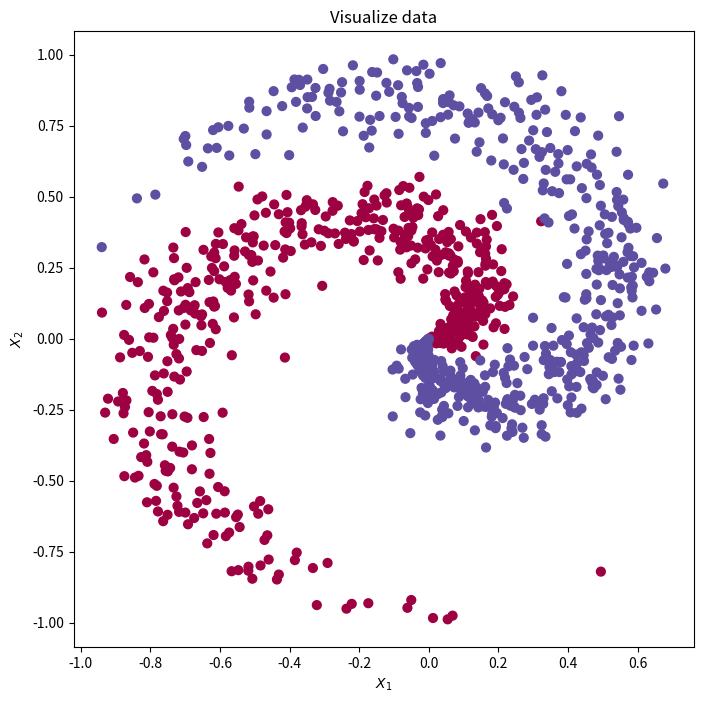
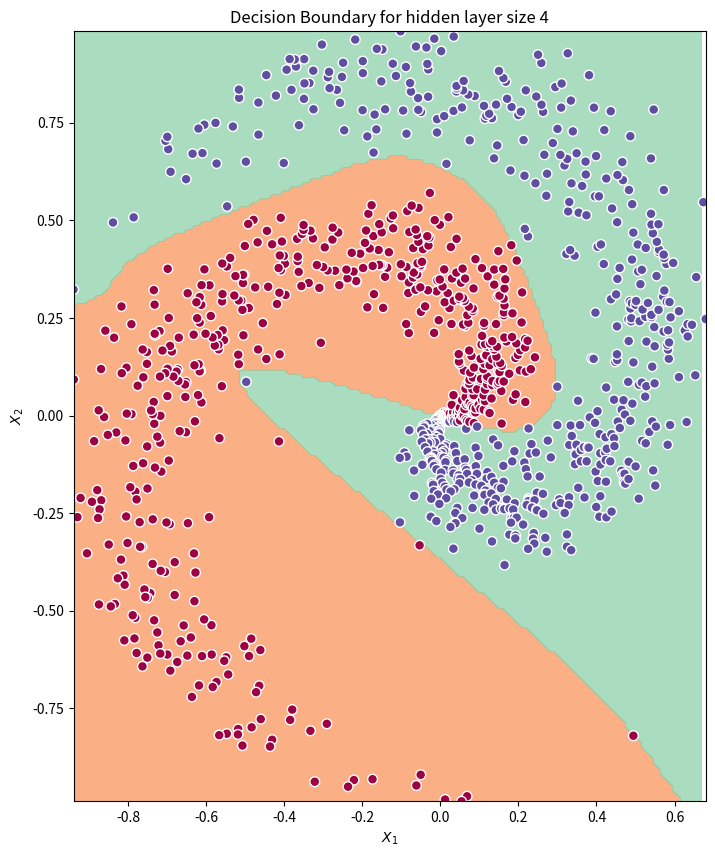

Generate these figures, in order, with matplotlib: (Note: this script raises an exception after producing the figures.)
#!/usr/bin/env python
# coding: utf-8

import numpy as np
import matplotlib.pyplot as plt
import copy as copy 

np.random.seed(42) #

def create_spiral():
    '''Creates data points and a spiral graph with the below N,D,K parameters. 
        The numbers are not input by the user for simplicity in for this assignment'''
    
    N = 500 # number of points per class
    D = 2 # dimensionality 
    K = 2 # number of spokes

    X = np.zeros((N*K,D)) # data matrix (each row = single example)
    Y = np.zeros(N*K, dtype='int') # class labels

    for j in range(K):
        ix = range(N*j,N*(j+1))
        r = np.linspace(0, 1, N) # radius
        t = np.linspace(j*4.2, (j+1)*4.2, N) + np.random.randn(N)*0.4# theta
        X[ix] = np.c_[r*np.cos(t), r*np.sin(t)]
        Y[ix] = (0 if j % 2 == 0 else 1)

    X = copy.deepcopy(X.T)
    Y = copy.deepcopy(Y.reshape(-1,1).T)
    fig, ax = plt.subplots(1,1, figsize=(8,8))
    
    # lets visualize the data:
    ax.scatter(X[0, :], X[1, :], c=Y.ravel(), s=40, cmap=plt.cm.Spectral)
    ax.set_xlabel('$X_1$')
    ax.set_ylabel('$X_2$')
    ax.set_title('Visualize data')
    plt.show()
    
    return X, Y

def layer_sizes(X, Y, n_h=4):
    """
    Arguments:
    X -- input dataset of shape (input size, number of examples)
    Y -- labels of shape (output size, number of examples)
    
    Returns:
    n_x -- the size of the input layer
    n_h -- the size of the hidden layer
    n_y -- the size of the output layer
    """

    n_x = X.shape[0] # size of input layer
    n_h = n_h
    n_y = Y.reshape(-1,1).T.shape[0] # size of output layer

    return (n_x, n_h, n_y)

def initialize_parameters(n_x, n_h, n_y):
    """
    Argument:
    n_x -- size of the input layer
    n_h -- size of the hidden layer
    n_y -- size of the output layer
    
    Returns:
    params -- python dictionary containing your parameters:
                    W1 -- weight matrix of shape (n_h, n_x)
                    b1 -- bias vector of shape (n_h, 1)
                    W2 -- weight matrix of shape (n_y, n_h)
                    b2 -- bias vector of shape (n_y, 1)
    """
    
    np.random.seed(42) # we set up a seed so that your output matches ours although the initialization is random.

    W1 = np.random.randn(n_h, n_x) * 0.01
    b1 = np.zeros((n_h,1))
    
    W2 = np.random.randn(n_y, n_h) * 0.01
    b2 = np.zeros((n_y,1))
    
    assert (W1.shape == (n_h, n_x))
    assert (b1.shape == (n_h, 1))
    assert (W2.shape == (n_y, n_h))
    assert (b2.shape == (n_y, 1))
    
    parameters = {"W1": W1,
                  "b1": b1,
                  "W2": W2,
                  "b2": b2}
    
    return parameters

def sigmoid(x):
    '''activation function'''
    z = 1/(1 + np.exp(-x))
    return z

def forward_propagation(X, parameters):
    """
    Argument:
    X -- input data of size (n_x, m)
    parameters -- python dictionary containing your parameters (output of initialization function)
    
    Returns:
    A2 -- The sigmoid output of the second activation
    cache -- a dictionary containing "Z1", "A1", "Z2" and "A2"
    """
    # Retrieve each parameter from the dictionary "parameters"
    W1 = parameters['W1']
    b1 = parameters['b1']
    W2 = parameters['W2']
    b2 = parameters['b2']
    
    ### END CODE HERE ###
    
    # Implement Forward Propagation
    Z1 = np.dot(W1,X) + b1
    A1 = np.tanh(Z1)
    Z2 = np.dot(W2,A1) + b2
    A2 = sigmoid(Z2)
    
    assert(A2.shape == (1, X.shape[1]))
    
    cache = {"Z1": Z1,
             "A1": A1,
             "Z2": Z2,
             "A2": A2}
    
    return A2, cache

def compute_cost(A2, Y):
    """
    Computes the cross-entropy cost given in equation (13)
    
    Arguments:
    A2 -- The sigmoid output of the second activation, of shape (1, number of examples)
    Y -- "true" labels vector of shape (1, number of examples)
    
    Returns:
    cost -- cross-entropy cost given equation (13)
    """
    
    m = Y.shape[1] # number of example

    # Compute the cross-entropy cost
    logprobs = np.dot(Y,np.log(A2).T) + np.dot((1-Y),np.log((1-A2)).T)
    cost = -logprobs/m

    cost = float(np.squeeze(cost))  # makes sure cost is the dimension we expect. E.g., turns [[17]] into 17 
    assert(isinstance(cost, float))
    
    return cost

def backward_propagation(parameters, cache, X, Y):
    """
    Implement the backward propagation using the instructions above.
    
    Arguments:
    parameters -- python dictionary containing our parameters 
    cache -- a dictionary containing "Z1", "A1", "Z2" and "A2".
    X -- input data of shape (2, number of examples)
    Y -- "true" labels vector of shape (1, number of examples)
    
    Returns:
    grads -- python dictionary containing your gradients with respect to different parameters
    """
    m = X.shape[1]
    
    # First, retrieve W1 and W2 from the dictionary "parameters".
    W1 = parameters['W1']
    W2 = parameters['W2']

    # Retrieve also A1 and A2 from dictionary "cache".
    A1 = cache['A1']
    A2 = cache['A2']

    # Backward propagation: calculate dW1, db1, dW2, db2. 
    dZ2 = A2 - Y
    dW2 = (1/m) * np.dot(dZ2,A1.T)
    db2 = (1/m) * np.sum(dZ2,axis=1, keepdims=True)
    dZ1 = np.dot(W2.T, dZ2) * (1 - np.power(A1, 2))
    dW1 = (1/m) * np.dot(dZ1, X.T)
    db1 = (1/m) * np.sum(dZ1, axis=1, keepdims=True)

    grads = {"dW1": dW1,
             "db1": db1,
             "dW2": dW2,
             "db2": db2}
    
    return grads

def update_parameters(parameters, grads, learning_rate = 1.2):
    """
    Updates parameters using the gradient descent update rule given above
    
    Arguments:
    parameters -- python dictionary containing your parameters 
    grads -- python dictionary containing your gradients 
    
    Returns:
    parameters -- python dictionary containing your updated parameters 
    """
    # Retrieve each parameter from the dictionary "parameters"
    W1 = parameters['W1']
    b1 = parameters['b1']
    W2 = parameters['W2']
    b2 = parameters['b2']

    # Retrieve each gradient from the dictionary "grads"
    dW1 = grads['dW1']
    db1 = grads['db1']
    dW2 = grads['dW2']
    db2 = grads['db2']

    # Update rule for each parameter
    W1 = W1 - learning_rate*dW1
    b1 = b1 - learning_rate*db1
    W2 = W2 - learning_rate*dW2
    b2 = b2 - learning_rate*db2

    parameters = {"W1": W1,
                  "b1": b1,
                  "W2": W2,
                  "b2": b2}
    
    return parameters

def nn_model(X, Y, n_h, num_iterations = 10000, print_cost=False):
    """
    Arguments:
    X -- dataset of shape (2, number of examples)
    Y -- labels of shape (1, number of examples)
    n_h -- size of the hidden layer
    num_iterations -- Number of iterations in gradient descent loop
    print_cost -- if True, print the cost every 1000 iterations
    
    Returns:
    parameters -- parameters learnt by the model. They can then be used to predict.
    """
    
    np.random.seed(42)
    n_x, n_h, n_y = layer_sizes(X, Y, n_h=n_h)
    
    # Initialize parameters
    parameters = initialize_parameters(n_x, n_h, n_y)

    # Loop (gradient descent)
    for i in range(0, num_iterations):
         
        # Forward propagation. Inputs: "X, parameters". Outputs: "A2, cache".
        A2, cache = forward_propagation(X, parameters)
        
        # Cost function. Inputs: "A2, Y, parameters". Outputs: "cost".
        cost = compute_cost(A2, Y)
 
        # Backpropagation. Inputs: "parameters, cache, X, Y". Outputs: "grads".
        grads = backward_propagation(parameters, cache, X, Y)
 
        # Gradient descent parameter update. Inputs: "parameters, grads". Outputs: "parameters".
        parameters = update_parameters(parameters, grads, learning_rate = 1.2)

        # Print the cost every 1000 iterations
        if print_cost and i % 1000 == 0:
            print ("Cost after iteration %i: %f" %(i, cost))

    return parameters


def predict(parameters, X):
    """
    Using the learned parameters, predicts a class for each example in X
    
    Arguments:
    parameters -- python dictionary containing your parameters 
    X -- input data of size (n_x, m)
    
    Returns
    predictions -- vector of predictions of our model (red: 0 / blue: 1)
    """
    
    # Computes probabilities using forward propagation, and classifies to 0/1 using 0.5 as the threshold.
    A2, cache = forward_propagation(X, parameters)
    threshold = 0.5 
    predictions = (A2 > threshold)
    
    return predictions

def plot_decision_boundary_NN(func, x_input, y_input, ax=None):
    xx_1, xx_2 = np.mgrid[np.min(x_input[:,0]):np.max(x_input[:,0]):.01, np.min(x_input[:,1]):np.max(x_input[:,1]):.01]
    grid = np.c_[xx_1.ravel(), xx_2.ravel()].T
    y_pred_grid = func(grid).reshape(xx_1.shape)
    y_pred = func(x_input.T)
    
    if ax == None:
        fig, ax = plt.subplots(1,1, figsize=(10,10))
        
    contour = ax.contourf(xx_1, xx_2, y_pred_grid, alpha=0.7, cmap="Spectral")
    ax.scatter(x_input[:,0], x_input[:, 1], c=y_pred, s=50, cmap="Spectral", edgecolor="white", linewidth=1)
    
    lims = [np.min([ax.get_xlim(), ax.get_ylim()]),  # min of both axes
            np.max([ax.get_xlim(), ax.get_ylim()]),  # max of both axes
            ]
    ax.set(aspect='equal', 
           xlim=(np.min(x_input[:,0]), np.max(x_input[:,0])), ylim=(np.min(x_input[:,1]),np.max(x_input[:,1])),
           xlabel="$X_1$", ylabel="$X_2$")
    return ax



if __name__ == "__main__":
    print()
    input("This script creates a 2D, 2 spoke spiral of 500 points and uses a basic neural net to determine a decision boundary and classify the data points into 2 groups. Output graphs and text will be displayed. Close graph windows to continue script. Press ENTER to continue: ")
    
    X, Y = create_spiral()
    (n_x, n_h, n_y) = layer_sizes(X, Y)
    print()
    print("The size of the input layer is: n_x = " + str(n_x))
    print("The size of the hidden layer is: n_h = " + str(n_h))
    print("The size of the output layer is: n_y = " + str(n_y))
    print()
    print("Training neural net. Loss display:")
    parameters = nn_model(X, Y, n_h = 4, num_iterations = 15000, print_cost=True)
    print()
    plot_decision_boundary_NN(lambda x: predict(parameters, x), X.T, Y.T)
    plt.title("Decision Boundary for hidden layer size " + str(4))
    plt.show()
 
    predictions = predict(parameters, X)
    print ('Accuracy: %d' % float((np.dot(Y,predictions.T) + np.dot(1-Y,1-predictions.T))/float(Y.size)*100) + '%')
    print()
    option = int(input("Type 1 to see performance graphs of different sized hidden layers or type 2 to quit: "))
    
    if option == 1:
        print()
        print("Please wait. Can take up to a minute depending on hardware performance.")
        plt.figure(figsize=(16, 32))
        hidden_layer_sizes = [1, 2, 3, 4, 5, 20]
        
        for i, n_h in enumerate(hidden_layer_sizes):
            ax = plt.subplot(2, 3,i+1)
            
            parameters = nn_model(X, Y, n_h, num_iterations = 5000)
            plot_decision_boundary_NN(lambda x: predict(parameters, x), X.T, Y.T, ax)
            predictions = predict(parameters, X)
            accuracy = float((np.dot(Y,predictions.T) + np.dot(1-Y,1-predictions.T))/float(Y.size)*100)
            ax.title.set_text('Hidden Layer of size {} | Accuracy: {}%'.format(n_h, accuracy))
        plt.show()
        print("This concludes the demo. Thank you.")
    else:
        print()
        print("This concludes the demo. Thank you.")
    
    